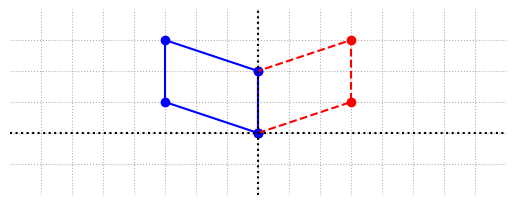

Write the Python code that produced this figure.
# -*- coding: utf-8 -*-
"""
Created on Fri Apr 16 13:16:47 2021

[redacted]
"""

import numpy as np
import matplotlib.pyplot as plt

fig, ax = plt.subplots()

coords = np.array([[0,0],[1.5,0.5],[1.5,1.5],[0,1],[0,0]])
coords = coords.transpose()

x = coords[0,:]
y = coords[1,:]

B = np.array([[-1,0],[0,1]])
B_coords = B@coords

x_LT2 = B_coords[0,:]
y_LT2 = B_coords[1,:]

fig, ax = plt.subplots()

ax.plot(x,y,'ro')
ax.plot(x_LT2,y_LT2,'bo')

ax.plot(x,y,'r',ls="--")
ax.plot(x_LT2,y_LT2,'b')


ax.axvline(x=0,color="k",ls=":")
ax.axhline(y=0,color="k",ls=":")
ax.grid(True)
ax.axis([-4,4,-1,2])
ax.set_aspect('equal')

ax.spines['right'].set_visible(False)
ax.spines['top'].set_visible(False)
ax.spines['left'].set_visible(False)
ax.spines['bottom'].set_visible(False)

ax.set_xticks(np.arange(-3.5,4,step = 0.5))
ax.set_yticks(np.arange(-1,2,step = 0.5))
ax.axes.xaxis.set_ticklabels([])
ax.axes.yaxis.set_ticklabels([])
ax.tick_params(axis='x', colors='white')
ax.tick_params(axis='y', colors='white')

ax.grid(True,ls=':')